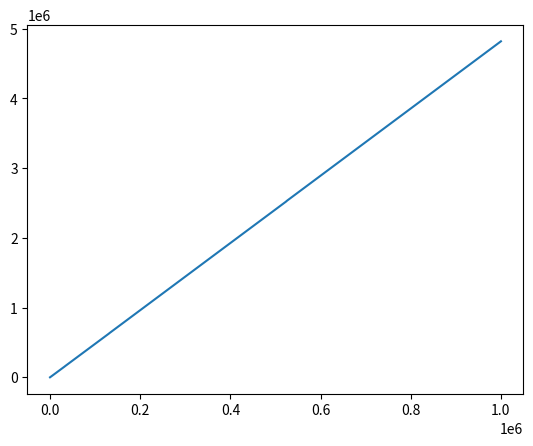

This figure's Python source:
import math
import matplotlib.pyplot as plt


def f(n: int):
    return sum(n / (2**(i - 1)) * math.sqrt(2**i) for i in range(1, int(math.log2(n))))

def g(n: int):
    return sum((n) / (i) * math.sqrt(i+1) for i in range(1, n))

plt.plot([f(n) for n in range(1, 1000000)])
# plt.plot([n * math.sqrt(n) for n in range(1, 1000)])
plt.show()
